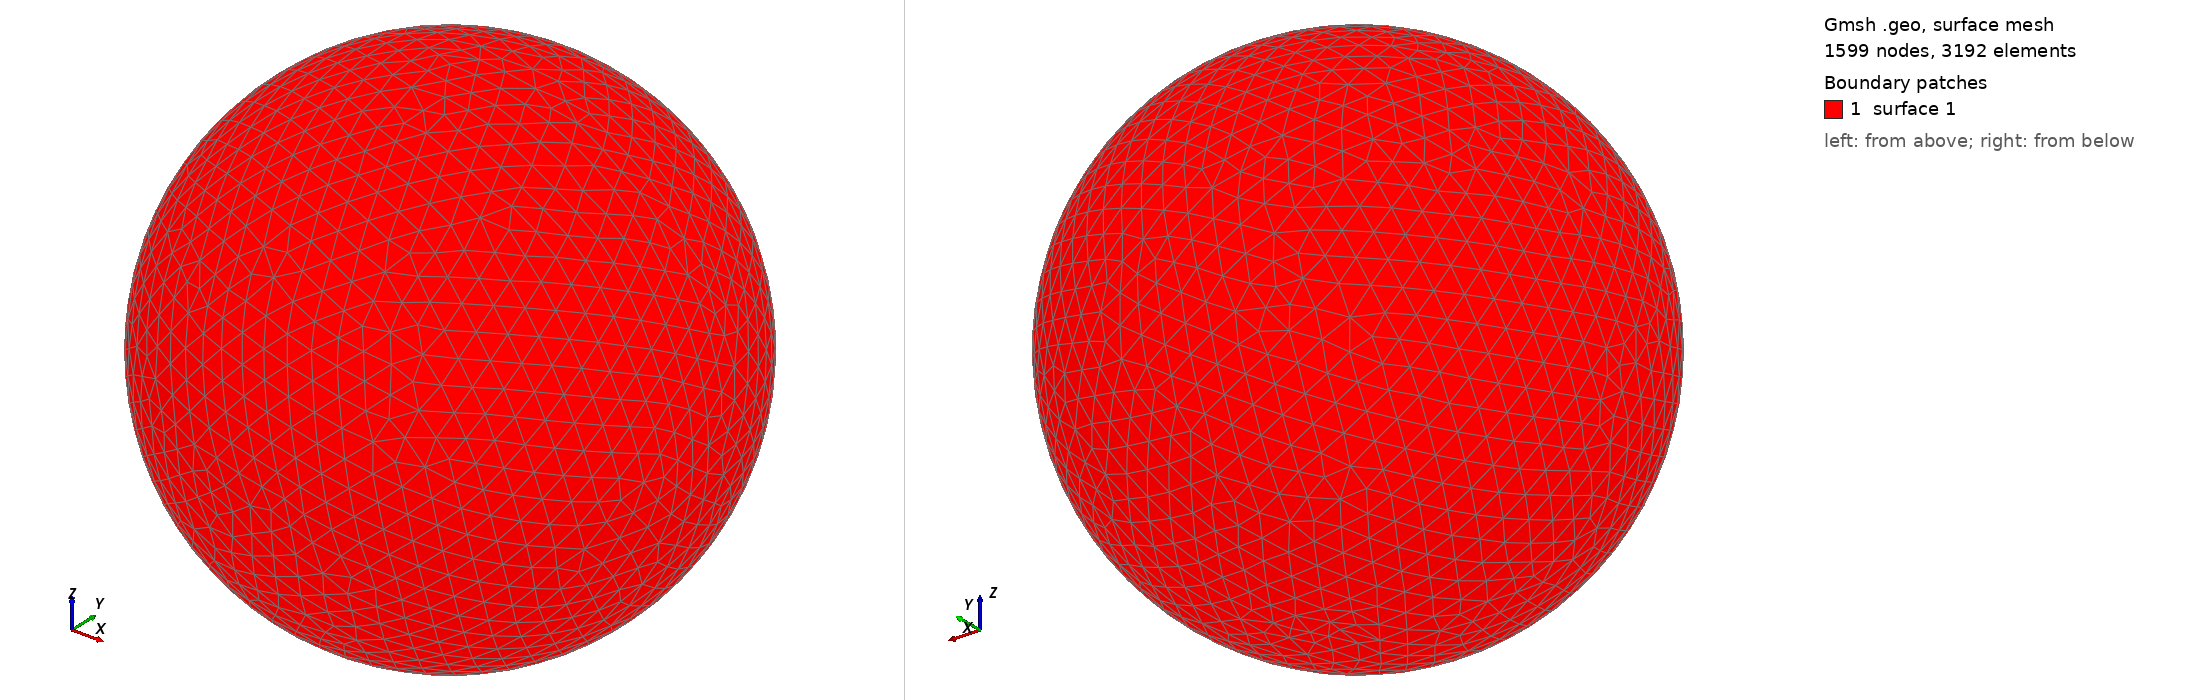

Gmsh geometry script, surface-meshed: 1599 nodes, 3192 surface elements. Boundary patches (legend numbers): 1 surface 1. Left view from above one corner, right view from below the opposite corner. The script declares no physical surfaces, so the legend lists its geometric surfaces. The drawing asked Gmsh for element sizes between 1% and 20% of the model's largest extent; the script's own settings can give other sizes.

=== shot1969.geo (drawn) ===
SetFactory("OpenCASCADE");
Point(1) = {0,0,0,0};
Sphere(1) = {0,0,0,0.09712000};
MeshSize{ PointsOf{ Surface{:}; } } = 0.009712000;
Mesh.ElementOrder=1;
Mesh.Format=39;
